3-way image classification set "gesture" from GitHub (zeeshanmahar007/Sign-Talk---Bridge-the-Gap-of-Communication); label vocabulary: hello, thanks, yes.

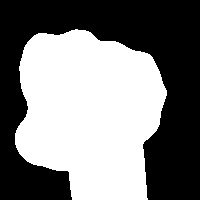
Label: yes

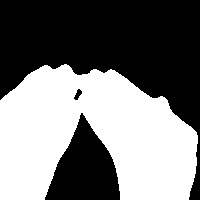
Label: thanks

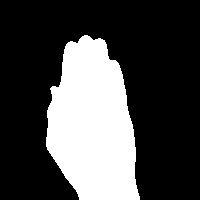
Label: hello

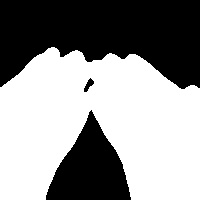
Label: thanks

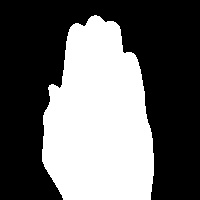
Label: hello

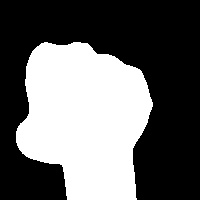
Label: yes
